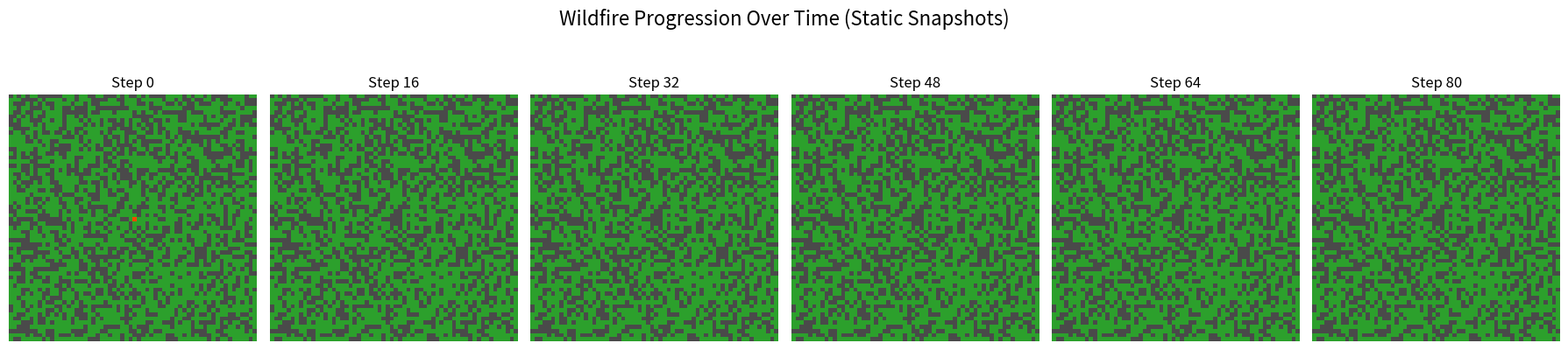

The matplotlib source for this figure: (Note: this script raises an exception after producing the figure.)
# -*- coding: utf-8 -*-
"""Lab 6 Parallel Cellular Algorithm.ipynb

Automatically generated by Colab.

Original file is located at
    https://colab.research.google.com/drive/1W3XuEGRvmHp_M3YaJNuVKGCk7jl2in5P
"""

import numpy as np
import matplotlib.pyplot as plt
import pandas as pd

# =====================================================================
# 1. State Definitions & Model Functions
# =====================================================================

EMPTY = 0  # Bare ground, roads, or burned areas
TREE = 1   # Healthy trees (available fuel)
FIRE = 2   # Active fire

def initialize_forest(size, tree_density):
    forest = np.random.choice([EMPTY, TREE], size=(size, size), p=[1 - tree_density, tree_density])
    forest[size // 2, size // 2] = FIRE
    return forest

def step(forest, p_ignite):
    next_forest = forest.copy()
    size = forest.shape[0]
    burning = (forest == FIRE)

    # Neighbors burning (vectorized neighborhood evaluation)
    neighbors_burning = np.zeros_like(forest, dtype=bool)
    neighbors_burning[1:, :] |= burning[:-1, :]
    neighbors_burning[:-1, :] |= burning[1:, :]
    neighbors_burning[:, 1:] |= burning[:, :-1]
    neighbors_burning[:, :-1] |= burning[:, 1:]

    next_forest[burning] = EMPTY

    potential_ignitions = (forest == TREE) & neighbors_burning
    ignite_roll = np.random.rand(size, size) < p_ignite
    next_forest[potential_ignitions & ignite_roll] = FIRE

    return next_forest

# =====================================================================
# 2. Simulation Execution
# =====================================================================

GRID_SIZE = 60
TREE_DENSITY = 0.60
P_IGNITE = 0.55
STEPS = 80

forest_grid = initialize_forest(GRID_SIZE, TREE_DENSITY)
sim_history = [forest_grid]

for _ in range(STEPS):
    forest_grid = step(forest_grid, P_IGNITE)
    sim_history.append(forest_grid)

# =====================================================================
# 3. Static Snapshot-Based Visualization
# =====================================================================

num_snapshots = 6
snap_indices = np.linspace(0, STEPS, num_snapshots, dtype=int)

fig, axes = plt.subplots(1, num_snapshots, figsize=(18, 4))
camp = plt.cm.colors.ListedColormap(['#4a4a4a', '#2ca02c', '#ff4500'])

for idx, step_num in enumerate(snap_indices):
    ax = axes[idx]
    ax.imshow(sim_history[step_num], cmap=camp, vmin=0, vmax=2)
    ax.set_title(f"Step {step_num}")
    ax.axis('off')

plt.suptitle("Wildfire Progression Over Time (Static Snapshots)", fontsize=16, y=1.05)
plt.tight_layout()
plt.show()

# =====================================================================
# 4. Tabular Output (Compact Display & Storage)
# =====================================================================

steps_log = []
empty_counts = []
tree_counts = []
fire_counts = []

for step_idx, grid in enumerate(sim_history):
    steps_log.append(step_idx)
    empty_counts.append(np.sum(grid == EMPTY))
    tree_counts.append(np.sum(grid == TREE))
    fire_counts.append(np.sum(grid == FIRE))

df_progression = pd.DataFrame({
    'Step': steps_log,
    'Bare_or_Burnt': empty_counts,
    'Healthy_Trees': tree_counts,
    'Active_Fires': fire_counts
})

total_cells = GRID_SIZE * GRID_SIZE
df_progression['Damage_Pct'] = ((df_progression['Bare_or_Burnt'] / total_cells) * 100).round(2)

# Save tabular data
df_progression.to_csv('wildfire_progression.csv', index=False)
print("Simulation metrics saved to 'wildfire_progression.csv'.")

# Display highly compact status table (sample frames)
print("\n--- Compact Progression Summary ---")
display(df_progression.iloc[snap_indices])
